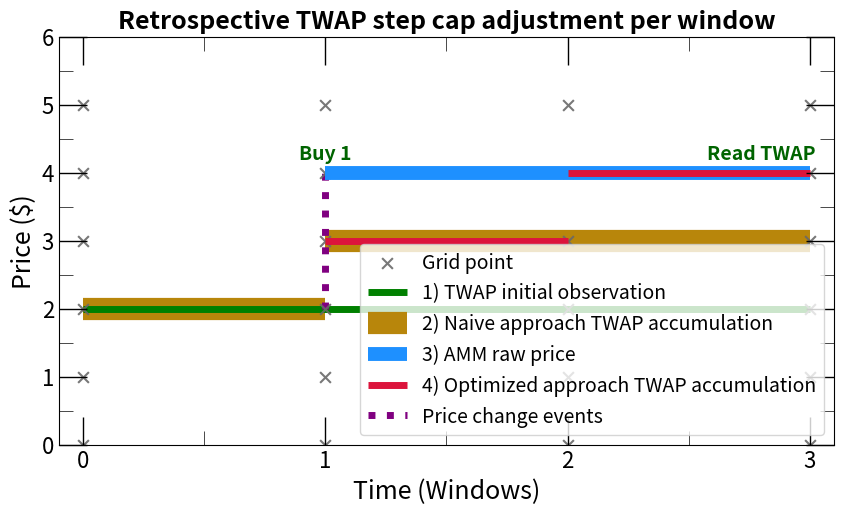

Write Python code to recreate this figure.
import matplotlib.pyplot as plt
from matplotlib.ticker import MultipleLocator
import numpy as np


def print_hi(name):
    # Plotting the diagram
    fig, ax = plt.subplots(figsize=(10, 6))  # Original figsize

    # Define linewidths (consistent with reference where applicable)
    blue_line_thickness = 10.0  # For AMM raw price (blue)
    thin_red_line_thickness = 5.0  # For Optimized Approach TWAP accumulation
    green_line_thickness = 5.0  # For TWAP initial observation
    blue_dotted_line_thickness = 5.0  # For event lines, consistent with reference style's red_line_thickness
    naive_twap_thickness = 16.0 # For Naive approach TWAP accumulation

    # Grid points setup
    x_grid_plot = np.array([0, 1, 2, 3])  # x values for grid points
    y_grid_plot = np.arange(0, 6, 1)  # y values for grid points
    ax.scatter(np.repeat(x_grid_plot, len(y_grid_plot)),
               np.tile(y_grid_plot, len(x_grid_plot)),
               color='dimgray',
               marker='x',
               s=60,
               alpha=0.9,
               label='Grid point')

    # --- New Green Line (TWAP initial observation) ---
    # Plotted at y=2 from x=0 to x=3
    ax.hlines(y=2, xmin=0, xmax=3, color='green', linewidth=green_line_thickness, label='1) TWAP initial observation',
              zorder=0) # zorder=0, so yellow will be behind this

    # --- New Dark Yellow Line (Naive approach TWAP accumulation) ---
    # Plotted at y=2 from x=0 to x=1
    ax.hlines(y=2, xmin=0, xmax=1, color='darkgoldenrod', linewidth=naive_twap_thickness,
              label='2) Naive approach TWAP accumulation', zorder=-1) # Dark yellow, zorder to be behind
    # Plotted at y=3 from x=1 to x=3
    ax.hlines(y=3, xmin=1, xmax=3, color='darkgoldenrod', linewidth=naive_twap_thickness,
              zorder=-1) # No label for the second segment to avoid duplicate legend

    # --- AMM Price Lines (Blue) ---
    # No AMM line from x=0 to x=1.
    # AMM raw price at y=4 from x=1 to x=3.
    ax.hlines(y=4, xmin=1, xmax=3, color='dodgerblue', linewidth=blue_line_thickness, label='3) AMM raw price', zorder=1)

    # --- Thin Red Lines (Optimized Approach TWAP accumulation) ---
    # Segment from x=1 to x=2 at y=3
    ax.hlines(y=3, xmin=1, xmax=2, color='crimson', linewidth=thin_red_line_thickness,
              label='4) Optimized approach TWAP accumulation', zorder=1.5) # zorder between green/yellow and blue
    # Segment from x=2 to x=3 at y=4
    ax.hlines(y=4, xmin=2, xmax=3, color='crimson',
              linewidth=thin_red_line_thickness, zorder=1.5)  # No label here to avoid duplicate legend entry

    # --- Vertical Event Lines (Dotted Blue) & Annotations ---
    event_x_positions = [1.0]
    event_y_starts = [2.0]  # Assumed AMM price before event (or TWAP initial)
    event_y_ends = [4.0]  # AMM price after event (start of blue line)

    ax.vlines(x=event_x_positions,
              ymin=event_y_starts,
              ymax=event_y_ends,
              color='purple',
              linewidth=blue_dotted_line_thickness,
              linestyle='dotted',
              label='Price change events', zorder=0) # zorder higher

    # Annotating the event
    event_annotation_positions = [(1.0, 4.2), (2.8, 4.2 )]  # y-pos slightly above the new price
    event_annotation_labels = ['Buy 1', 'Read TWAP']
    for idx, (x_pos, y_pos) in enumerate(event_annotation_positions):
        ax.annotate(f'{event_annotation_labels[idx]}',
                    xy=(x_pos, y_pos),
                    fontsize=14,
                    color='darkgreen',  # As per reference graph annotation style
                    weight='bold',
                    ha='center',
                    zorder=3) # zorder highest for annotations

    # Axis labels and title (from original script)
    ax.set_xlabel('Time (Windows)', fontsize=18)
    ax.set_ylabel('Price ($)', fontsize=18)
    ax.set_title('Retrospective TWAP step cap adjustment per window', fontsize=18, weight='bold')

    # Custom legend at the bottom right
    ax.legend(loc='lower right', fontsize=14)

    # Grid settings (grid is off as per original script)
    ax.grid(False)

    # Spine settings: Make all spines visible
    ax.spines['top'].set_visible(True)
    ax.spines['right'].set_visible(True)
    ax.spines['bottom'].set_visible(True)  # Often True by default
    ax.spines['left'].set_visible(True)  # Often True by default

    # --- Tick settings ---
    # Set locators for major and minor ticks to distinguish integers and half-integers
    # For X-axis:
    ax.xaxis.set_major_locator(MultipleLocator(1.0))  # Major ticks at every integer (0, 1, 2, ...)
    ax.xaxis.set_minor_locator(MultipleLocator(0.5))  # Minor ticks at every half-integer (0.5, 1.5, ...)

    # For Y-axis:
    ax.yaxis.set_major_locator(MultipleLocator(1.0))  # Major ticks at every integer
    ax.yaxis.set_minor_locator(MultipleLocator(0.5))  # Minor ticks at every half-integer

    # Style major ticks (integers) - make them "bigger"
    # These tick marks will appear at integer values.
    ax.tick_params(axis='both', which='major', direction='in',
                     length = 20, width = 1.0, labelsize=16,  # Major ticks are longer (length=7) and thicker (width=1.0)
                     top = True, right = True, bottom = True, left = True)  # Show tick marks on all spines

    # Style minor ticks (half-integers) - make them smaller
    # These tick marks will appear at half-integer values.
    ax.tick_params(axis='both', which='minor', direction='in',
                     length = 10, width = 0.5, labelsize=16,  # Minor ticks are shorter (length=3.5) and thinner (width=0.5)
                     top = True, right = True, bottom = True, left = True)  # Show tick marks on all spines

    # Set axis limits
    ax.set_xlim(-0.1, 3.1)  # Show 0 to 3 clearly
    ax.set_ylim(0, 6)  # Original y-limit

    # Adjust layout to make space for the description
    plt.subplots_adjust(bottom=0.20)
    plt.savefig('retrospective-twap-graph.png', dpi=300, bbox_inches='tight')  # Save with high DPI and tight bounding box
    plt.show()


# Press the green button in the gutter to run the script.
if __name__ == '__main__':
    print_hi('PyCharm')